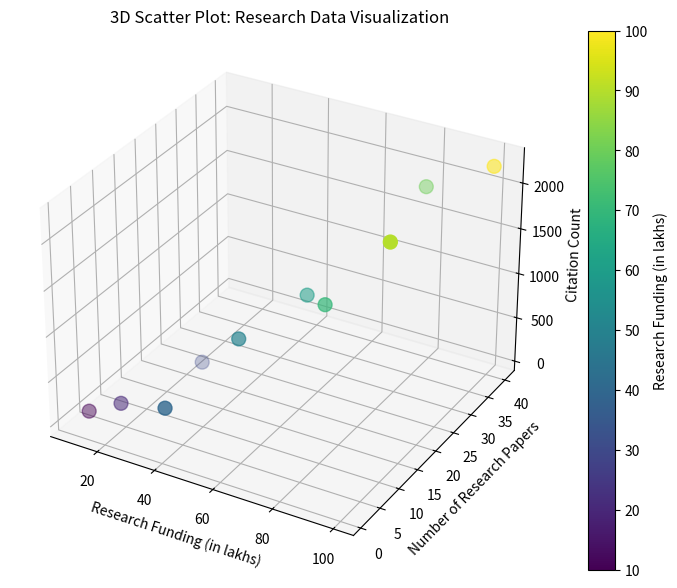

This chart was generated by the following Python code:
import matplotlib.pyplot as plt
import numpy as np

# Sample Data (replace with actual dataset)
funding = np.array(
    [10, 20, 30, 40, 50, 60, 70, 80, 90, 100]
)  # Research funding (in lakhs)

# Number of research papers
papers = np.array([3, 4, 17, 1, 12, 22, 19, 38, 20, 40])
# Citation count
citations = np.array([50, 200, 250, 470, 900, 1100, 1200, 1900, 2020, 2222])
# Create 3D Scatter Plot
fig = plt.figure(figsize=(10, 7))
ax = fig.add_subplot(111, projection="3d")

scatter = ax.scatter(funding, papers, citations, c=funding, cmap="viridis", s=100)

# Labels
ax.set_title("3D Scatter Plot: Research Data Visualization")
ax.set_xlabel("Research Funding (in lakhs)")
ax.set_ylabel("Number of Research Papers")
ax.set_zlabel("Citation Count")

# Add color bar
cbar = fig.colorbar(scatter, ax=ax)
cbar.set_label("Research Funding (in lakhs)")
plt.show()
